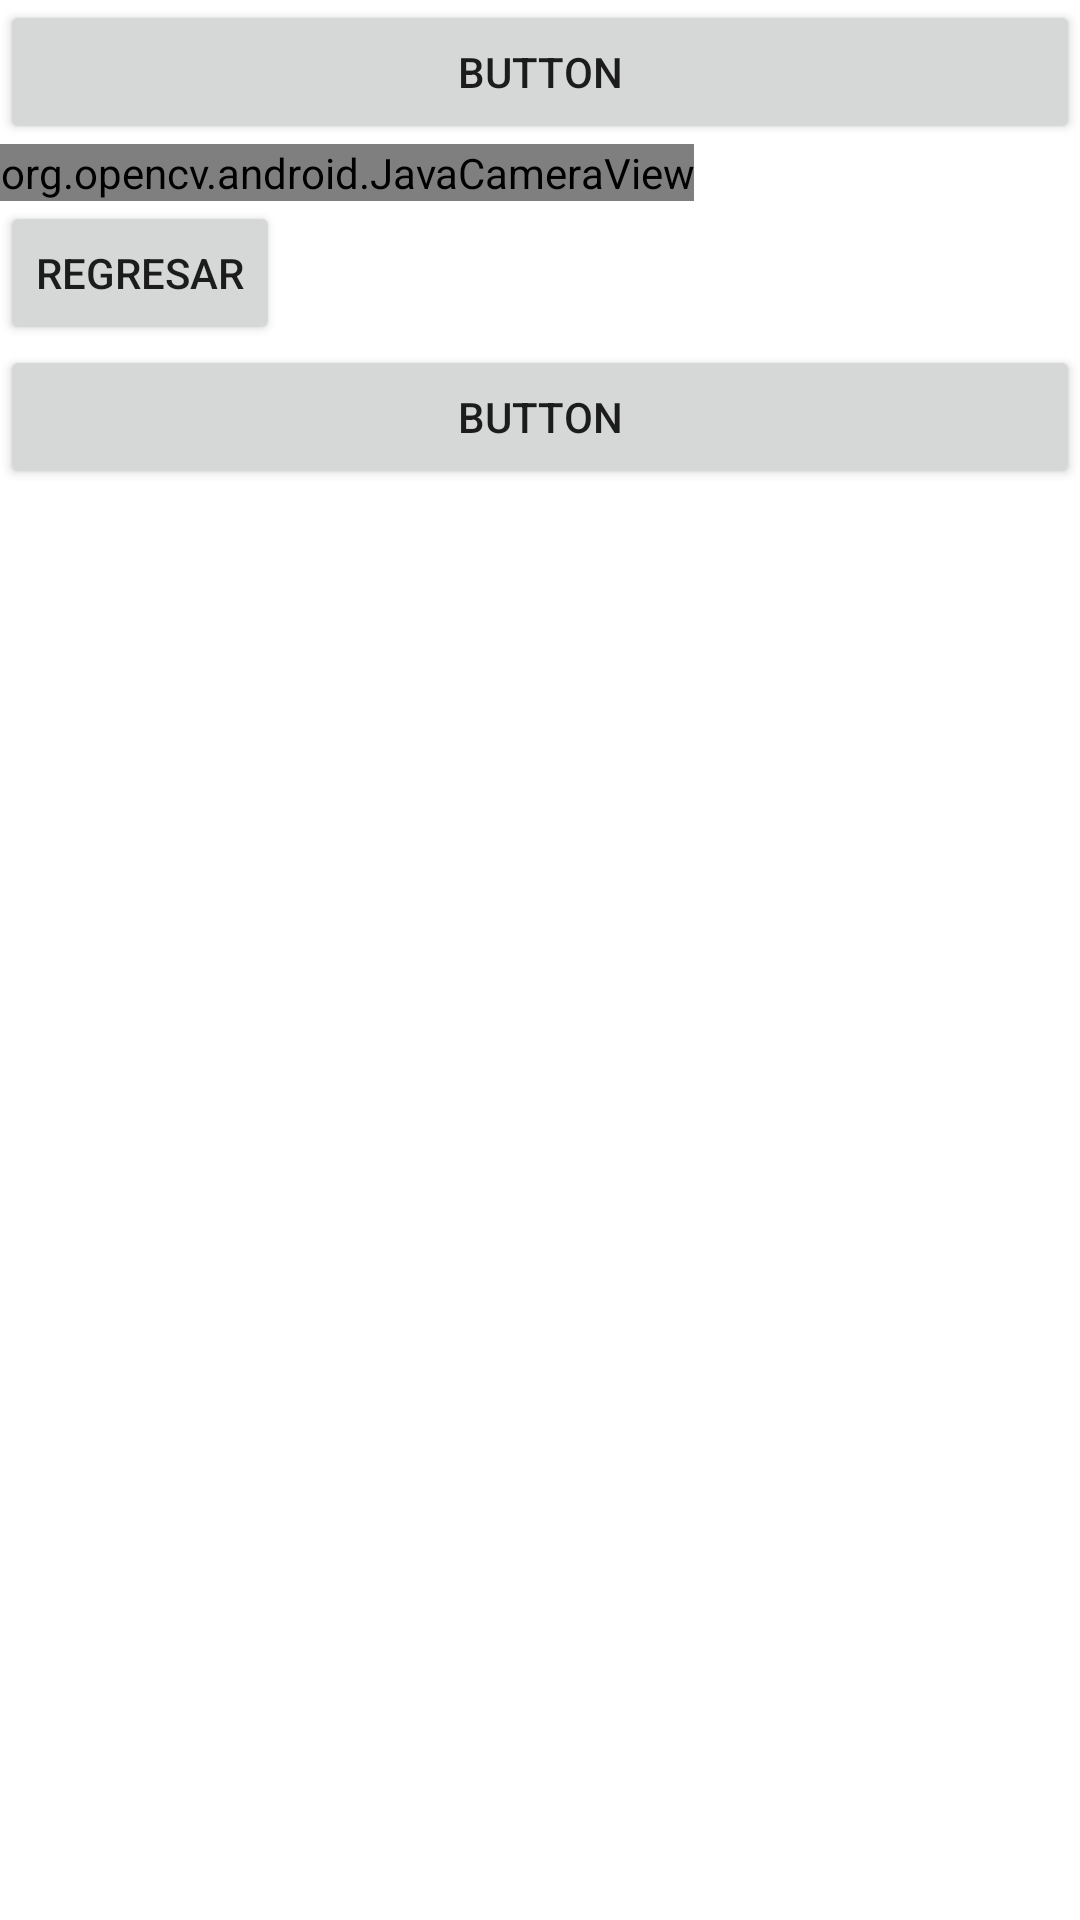

Here is an Android app screen rendered from its layout file. Give the layout XML and the strings, colors and styles it references.
<!-- AndroidManifest.xml: application theme Theme.Opencvapp -->
<!-- res/layout/camara.xml -->
<?xml version="1.0" encoding="utf-8"?>
<androidx.constraintlayout.widget.ConstraintLayout xmlns:android="http://schemas.android.com/apk/res/android"
    android:layout_width="match_parent"
    xmlns:tools="http://schemas.android.com/tools"
    xmlns:opencv="http://schemas.android.com/apk/res-auto"
    android:layout_height="match_parent">

    <LinearLayout
        android:layout_width="match_parent"
        android:layout_height="match_parent"
        android:orientation="vertical">


        <Button
            android:id="@+id/button"
            android:layout_width="match_parent"
            android:layout_height="wrap_content"
            android:text="Button" />

        <org.opencv.android.JavaCameraView
            android:id="@+id/openCV_surface_view"
            android:layout_width="wrap_content"
            android:layout_height="wrap_content"
            android:visibility="visible"
            opencv:camera_id="any"
            opencv:show_fps="true"
            tools:layout_conversion_absoluteHeight="0dp"
            tools:layout_conversion_absoluteWidth="0dp"
            tools:layout_editor_absoluteX="0dp"
            tools:layout_editor_absoluteY="0dp" />
        <Button
            android:id="@+id/butRegresar"
            android:layout_width="wrap_content"
            android:layout_height="wrap_content"
            android:text="Regresar"
            tools:layout_conversion_absoluteHeight="48dp"
            tools:layout_editor_absoluteY="0dp"
            tools:layout_editor_absoluteX="0dp"
            tools:layout_conversion_absoluteWidth="112dp" />

        <Button
            android:id="@+id/button2"
            android:layout_width="match_parent"
            android:layout_height="wrap_content"
            android:text="Button" />
    </LinearLayout>
</androidx.constraintlayout.widget.ConstraintLayout>
<!-- resources referenced by this layout -->
<resources>
  <style name="Theme.Opencvapp" parent="Theme.MaterialComponents.DayNight.DarkActionBar">
          
          <item name="colorPrimary">@color/purple_500</item>
          <item name="colorPrimaryVariant">@color/purple_700</item>
          <item name="colorOnPrimary">@color/white</item>
          
          <item name="colorSecondary">@color/teal_200</item>
          <item name="colorSecondaryVariant">@color/teal_700</item>
          <item name="colorOnSecondary">@color/black</item>
          
          <item name="android:statusBarColor">?attr/colorPrimaryVariant</item>
          
      </style>
  <!-- not gathered from this repository: default colours our renderer supplied (Android Studio template values) -->
  <color name="purple_500">#FF6200EE</color>
  <color name="purple_700">#FF3700B3</color>
  <color name="teal_200">#FF03DAC5</color>
  <color name="teal_700">#FF018786</color>
  <color name="black">#FF000000</color>
  <color name="white">#FFFFFFFF</color>
</resources>
